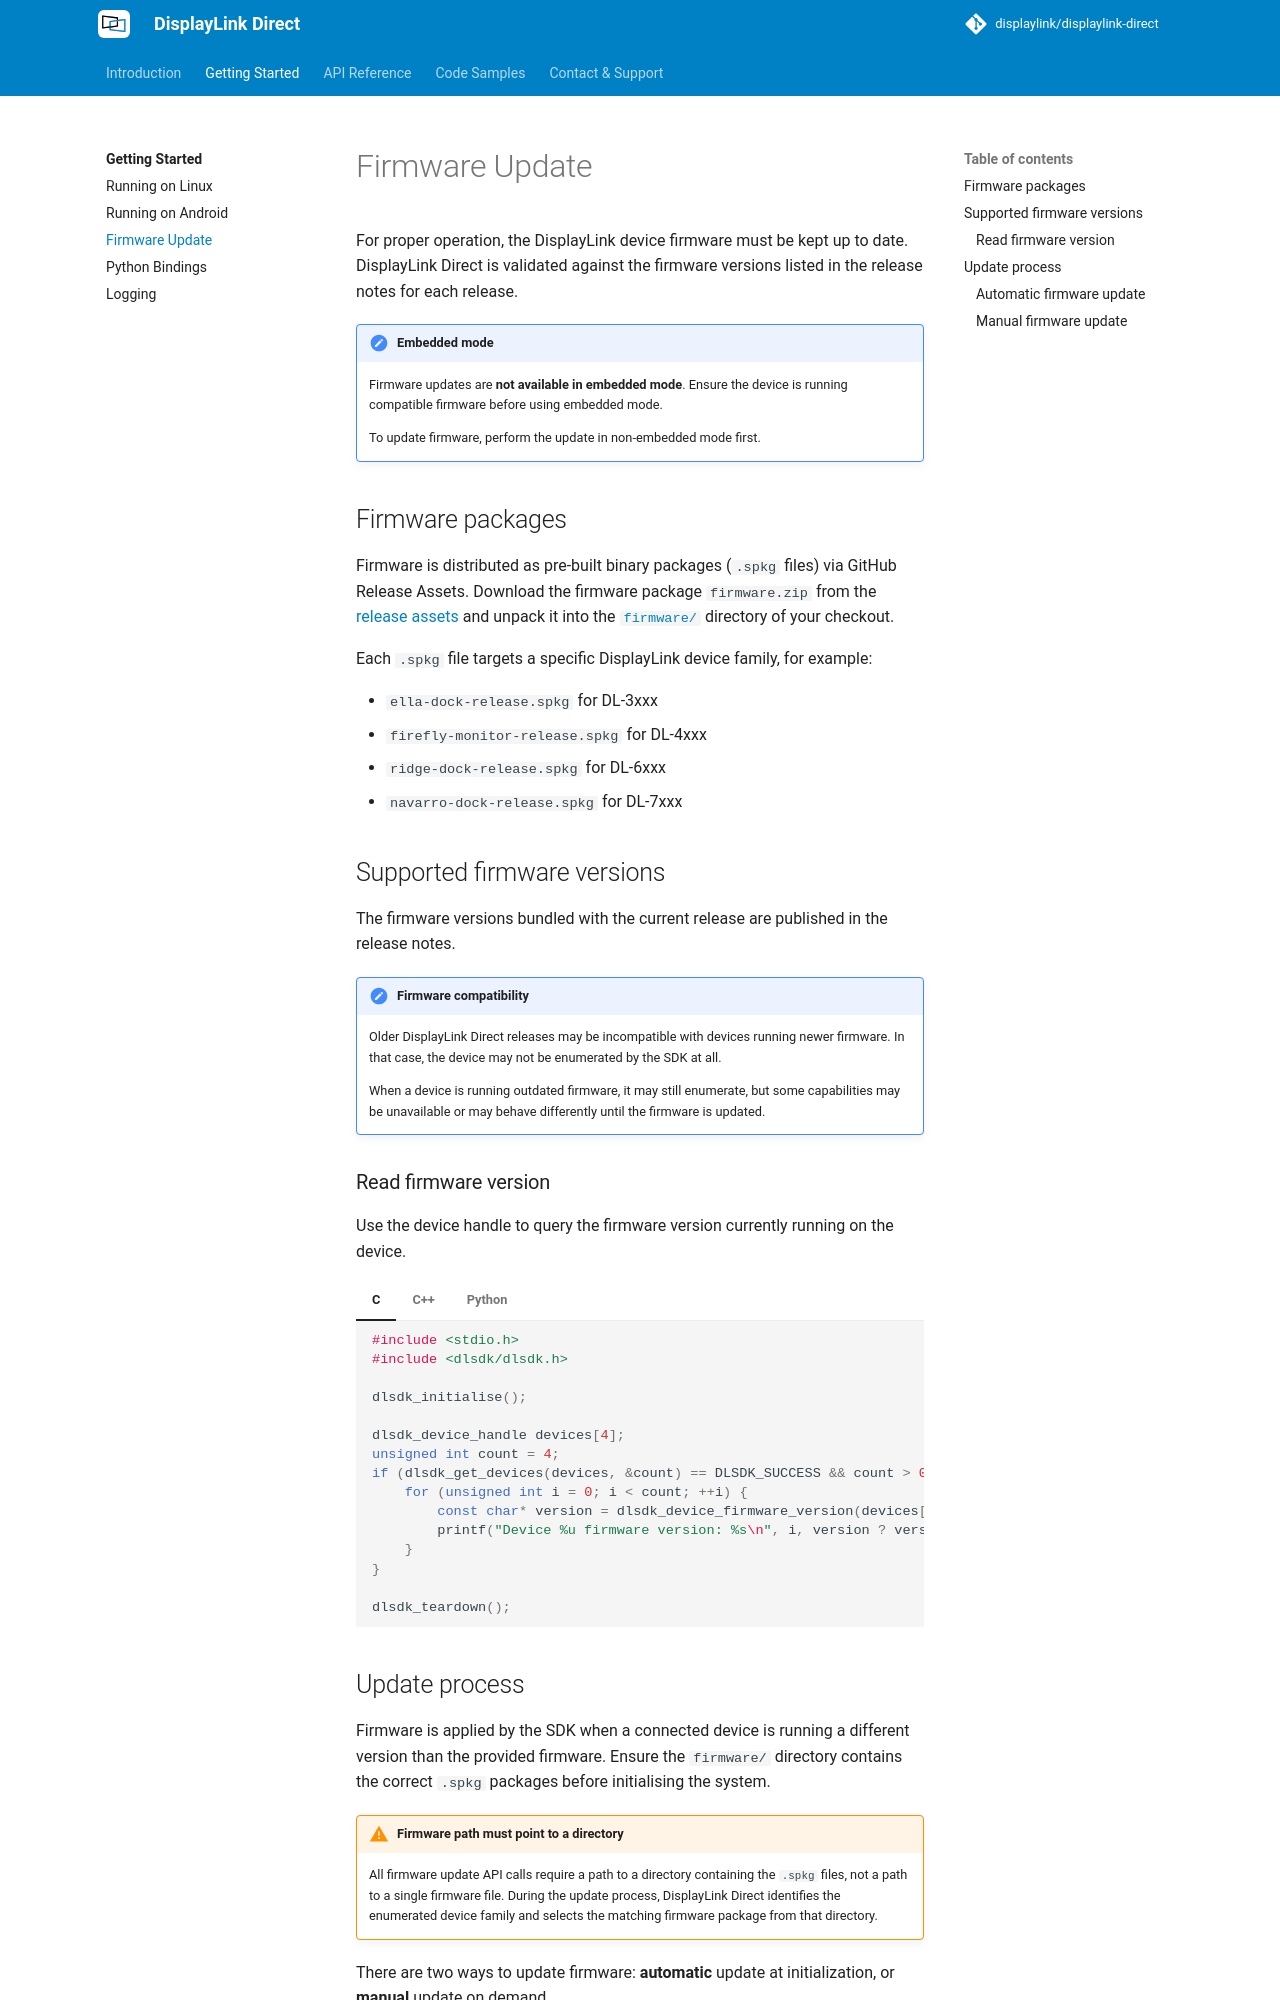

repository: DisplayLink/displaylink-direct · page: getting-started/firmware-update/index.html · generator: mkdocs

# Firmware Update

For proper operation, the DisplayLink device firmware must be kept up to date.
DisplayLink Direct is validated against the firmware versions listed in the
release notes for each release.

!!! note "Embedded mode"
    Firmware updates are **not available in embedded mode**.
    Ensure the device is running compatible firmware before using embedded mode.

    To update firmware, perform the update in non-embedded mode first.

## Firmware packages

Firmware is distributed as pre-built binary packages (`.spkg` files) via GitHub
Release Assets. Download the firmware package `firmware.zip` from the
[release assets]({{ config.repo_url }}/releases/) and
unpack it into the
[`firmware/`]({{ config.repo_url }}/tree/{{ main_branch }}/firmware)
directory of your checkout.

Each `.spkg` file targets a specific DisplayLink device family, for example:

- `ella-dock-release.spkg` for DL-3xxx
- `firefly-monitor-release.spkg` for DL-4xxx
- `ridge-dock-release.spkg` for DL-6xxx
- `navarro-dock-release.spkg` for DL-7xxx

## Supported firmware versions

The firmware versions bundled with the current release are published in the
release notes.

!!! note "Firmware compatibility"
    Older DisplayLink Direct releases may be incompatible with devices running
    newer firmware. In that case, the device may not be enumerated by the SDK
    at all.

    When a device is running outdated firmware, it may still enumerate, but
    some capabilities may be unavailable or may behave differently until the
    firmware is updated.

### Read firmware version

Use the device handle to query the firmware version currently running on the
device.

=== "C"

    ```c
    #include <stdio.h>
    #include <dlsdk/dlsdk.h>

    dlsdk_initialise();

    dlsdk_device_handle devices[4];
    unsigned int count = 4;
    if (dlsdk_get_devices(devices, &count) == DLSDK_SUCCESS && count > 0) {
        for (unsigned int i = 0; i < count; ++i) {
            const char* version = dlsdk_device_firmware_version(devices[i]);
            printf("Device %u firmware version: %s\n", i, version ? version : "unknown");
        }
    }

    dlsdk_teardown();
    ```

=== "C++"

    ```cpp
    #include <iostream>
    #include <dlsdk/dlsdk.h>

    dl::sdk::System system;
    auto devices = system.getDevices();

    for (std::size_t i = 0; i < devices.size(); ++i) {
        std::cout << "Device " << i
                  << " firmware version: " << devices[i].firmwareVersion()
                  << std::endl;
    }
    ```

=== "Python"

    ```python
    import dlsdk

    dlsdk.create_system(dlsdk.Config())

    devices = dlsdk.get_devices()
    for index, device in enumerate(devices):
        print(f"Device {index} firmware version: {device.firmware_version()}")

    dlsdk.delete_system()
    ```


## Update process

Firmware is applied by the SDK when a connected device is running a different
version than the provided firmware. Ensure the `firmware/` directory contains
the correct `.spkg` packages before initialising the system.

!!! warning "Firmware path must point to a directory"
    All firmware update API calls require a path to a directory containing the
    `.spkg` files, not a path to a single firmware file. During the update
    process, DisplayLink Direct identifies the enumerated device family and selects the
    matching firmware package from that directory.

There are two ways to update firmware: **automatic** update at initialization,
or **manual** update on demand.
